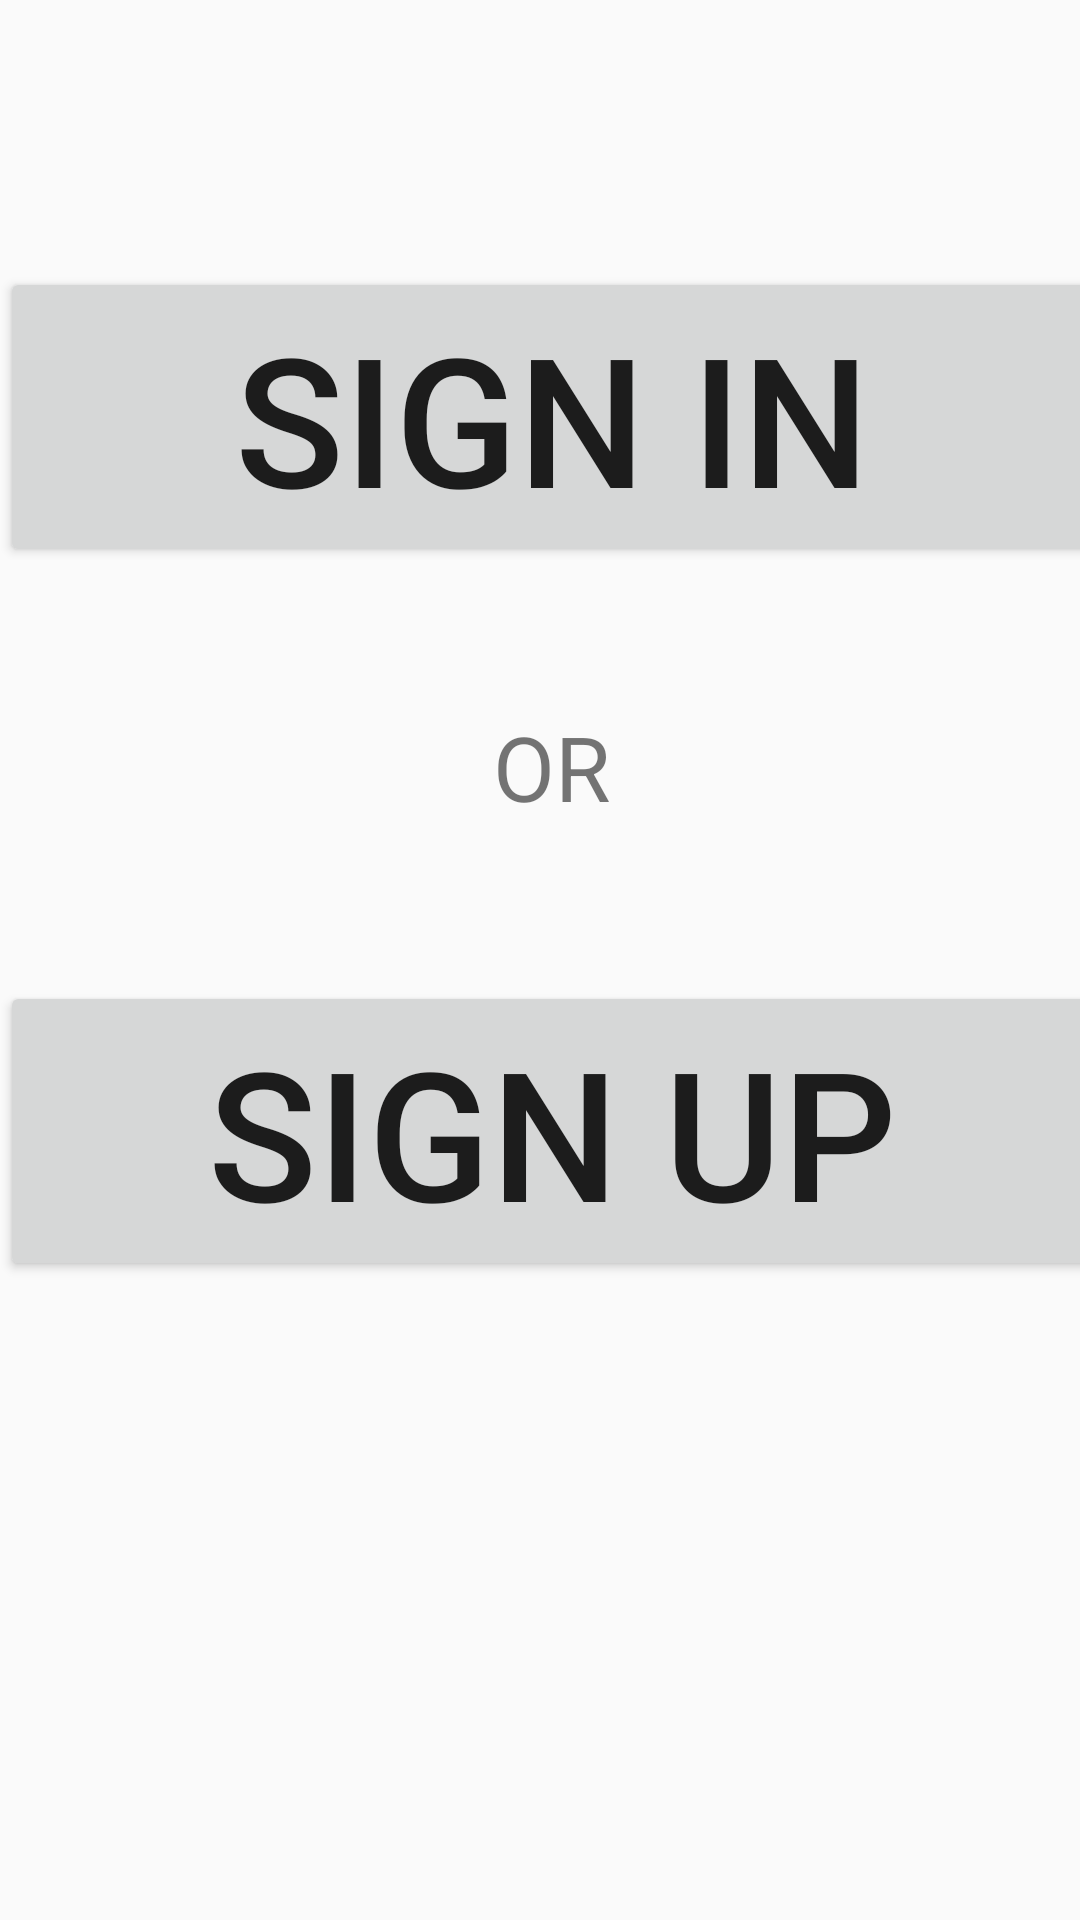

Android layout source for this screen:
<!-- AndroidManifest.xml: application theme AppTheme -->
<!-- res/layout/activity_sign.xml -->
<?xml version="1.0" encoding="utf-8"?>
<android.support.constraint.ConstraintLayout xmlns:android="http://schemas.android.com/apk/res/android"
    xmlns:app="http://schemas.android.com/apk/res-auto"
    xmlns:tools="http://schemas.android.com/tools"
    android:layout_width="match_parent"
    android:layout_height="match_parent"
    tools:context="com.a46inch.a46inch.SignActivity">

    <RelativeLayout
        android:layout_width="368dp"
        android:layout_height="495dp"
        tools:layout_editor_absoluteX="8dp"
        app:layout_constraintTop_toTopOf="parent"
        android:layout_marginTop="8dp">

        <Button
            android:id="@+id/B1"
            android:layout_width="match_parent"
            android:layout_height="wrap_content"
            android:layout_alignParentTop="true"


            android:layout_marginTop="81dp"
            android:clickable="true"
            android:text="SIGN IN"
            android:textSize="60dp"
            android:layout_alignParentLeft="true"
            android:layout_alignParentStart="true"
            android:layout_alignParentRight="true"
            android:layout_alignParentEnd="true" />

        <Button
            android:id="@+id/B2"
            android:layout_width="match_parent"
            android:layout_height="wrap_content"
            android:layout_alignParentBottom="true"
            android:layout_alignParentLeft="true"
            android:layout_alignParentStart="true"
            android:layout_marginBottom="76dp"
            android:clickable="true"
            android:text="SIGN UP"
            android:textSize="60dp" />

        <TextView
            android:id="@+id/OR"
            android:layout_width="wrap_content"
            android:layout_height="wrap_content"
            android:layout_centerHorizontal="true"
            android:layout_centerVertical="true"
            android:text="OR"
            android:textSize="30dp"/>

    </RelativeLayout>
</android.support.constraint.ConstraintLayout>
<!-- resources referenced by this layout -->
<resources>
  <style name="AppTheme" parent="Theme.AppCompat.Light.DarkActionBar">
          
          <item name="colorPrimary">@color/colorPrimary</item>
          <item name="colorPrimaryDark">@color/colorPrimaryDark</item>
          <item name="colorAccent">@color/colorAccent</item>
      </style>
  <!-- not gathered from this repository: default colours our renderer supplied (Android Studio template values) -->
  <color name="colorPrimary">#FF6200EE</color>
  <color name="colorPrimaryDark">#FF3700B3</color>
  <color name="colorAccent">#FF03DAC5</color>
</resources>
